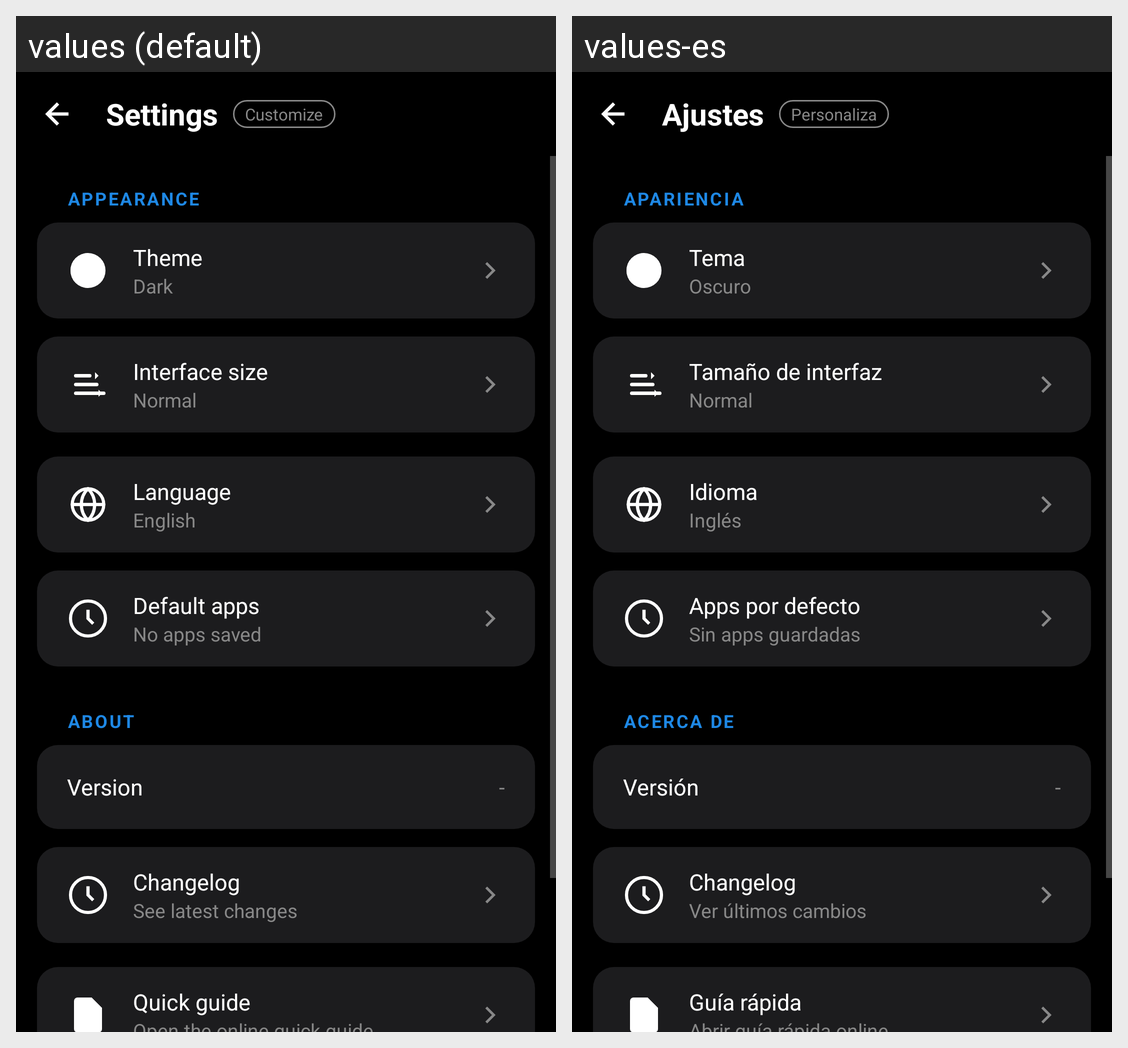

The Android screen above is rendered under two locales of the same app. Produce the string resources it draws, with the default and per-locale values.
Android screen res/layout/activity_settings.xml rendered under 2 locales, left to right: values (default), values-es. Device: Nexus 5 (rendered at 1080×1920; each locale shown at half size, 540×960, under a caption strip naming it); theme AppTheme.
Strings drawn on this screen, with the default value and each locale's value (text and hints the layout hard-codes, and strings that could not be matched under every locale, appear in the picture but are not listed):

settings
  values: Settings
  values-es: Ajustes

customize
  values: Customize
  values-es: Personaliza

appearance_upper
  values: APPEARANCE
  values-es: APARIENCIA

theme_title
  values: Theme
  values-es: Tema

theme_dark
  values: Dark
  values-es: Oscuro

ui_scale_title
  values: Interface size
  values-es: Tamaño de interfaz

ui_scale_normal
  values: Normal
  values-es: Normal

language_title
  values: Language
  values-es: Idioma

language_english
  values: English
  values-es: Inglés

default_apps_title
  values: Default apps
  values-es: Apps por defecto

default_apps_none
  values: No apps saved
  values-es: Sin apps guardadas

about_upper
  values: ABOUT
  values-es: ACERCA DE

version
  values: Version
  values-es: Versión

changelog_title
  values: Changelog
  values-es: Changelog

changelog_subtitle
  values: See latest changes
  values-es: Ver últimos cambios

quick_guide_title
  values: Quick guide
  values-es: Guía rápida
